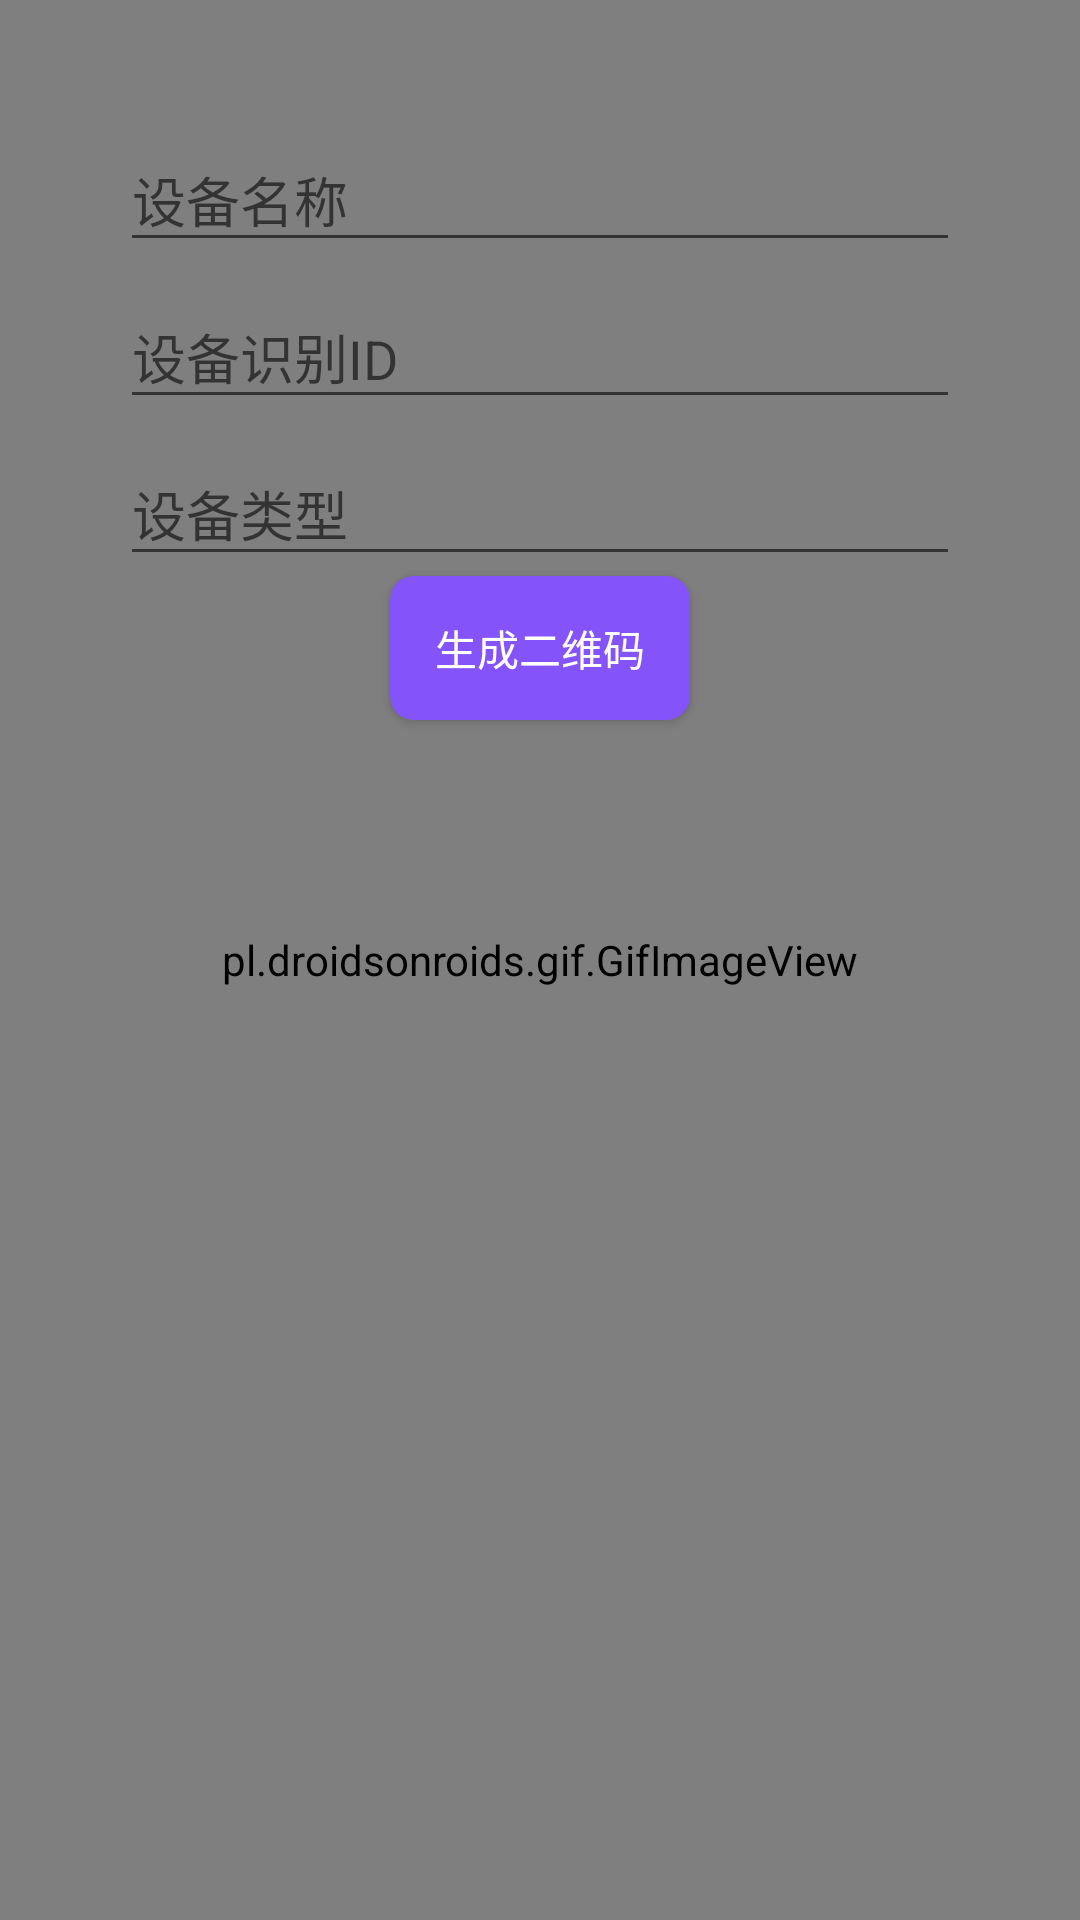

Reconstruct the res/layout file that produces this screen, plus the resources it refers to.
<!-- AndroidManifest.xml: application theme AppTheme -->
<!-- res/layout/activity_create_qrcode.xml -->
<?xml version="1.0" encoding="utf-8"?>
<LinearLayout xmlns:android="http://schemas.android.com/apk/res/android"
    xmlns:app="http://schemas.android.com/apk/res-auto"
    xmlns:tools="http://schemas.android.com/tools"
    android:gravity="center"

    android:layout_width="match_parent"
    android:layout_height="match_parent"
    tools:context="online.letmesleep.iotbasedhome.CreateQRCodeActivity">
    <RelativeLayout
        android:layout_width="match_parent"
        android:layout_height="match_parent">
        <pl.droidsonroids.gif.GifImageView
            android:scaleType="fitXY"
            android:src="@mipmap/detail_background"
            android:layout_width="match_parent"
            android:layout_height="match_parent" />
        <LinearLayout
            android:paddingLeft="40dp"
            android:paddingRight="40dp"
            android:paddingTop="35dp"
            android:paddingBottom="15dp"
            android:orientation="vertical"
            android:layout_width="match_parent"
            android:layout_height="match_parent">
            <android.support.design.widget.TextInputLayout

                android:layout_width="match_parent"
                android:layout_height="wrap_content"
                android:background="@android:color/transparent">

                <EditText
                    android:id="@+id/create_qrcode_edit_application_name"
                    android:layout_width="match_parent"
                    android:layout_height="wrap_content"
                    android:hint="设备名称"
                    android:maxLines="1"
                    android:textColor="#ffffff" />
            </android.support.design.widget.TextInputLayout>

            <android.support.design.widget.TextInputLayout
                android:layout_width="match_parent"
                android:layout_height="wrap_content"
                android:background="@android:color/transparent">
                <EditText
                    android:id="@+id/create_qrcode_edit_application_id"
                    android:layout_width="match_parent"
                    android:layout_height="wrap_content"
                    android:hint="设备识别ID"
                    android:maxLines="1"
                    android:textColor="#ffffff" />
            </android.support.design.widget.TextInputLayout>
            <android.support.design.widget.TextInputLayout
                android:layout_width="match_parent"
                android:layout_height="wrap_content"
                android:background="@android:color/transparent">
                <EditText
                    android:id="@+id/create_qrcode_edit_application_type"
                    android:layout_width="match_parent"
                    android:layout_height="wrap_content"
                    android:hint="设备类型"
                    android:maxLines="1"
                    android:inputType="number"
                    android:textColor="#ffffff" />
            </android.support.design.widget.TextInputLayout>
            <Button
                android:id="@+id/create_qrcode_edit_application_create_button"
                android:textColor="#ffffff"
                android:paddingLeft="15dp"
                android:paddingRight="15dp"
                android:text="生成二维码"
                android:background="@drawable/adapter_application_background"
                android:layout_gravity="center"
                android:layout_width="wrap_content"
                android:layout_height="wrap_content" />
            <ImageView
                android:id="@+id/create_qrcode_imageview"
                android:layout_marginTop="10dp"
                android:layout_gravity="center"
                android:layout_width="240dp"
                android:layout_height="240dp" />
        </LinearLayout>
    </RelativeLayout>


</LinearLayout>
<!-- resources referenced by this layout -->
<resources>
  <!-- drawable adapter_application_background (drawable) -->
  <?xml version="1.0" encoding="utf-8"?>
  <shape xmlns:android="http://schemas.android.com/apk/res/android" >
  
      
      <solid android:color="#8553fa" />
  
      
  
      
      <corners android:radius="8dp" />
      
      
  
  </shape>
  <!-- mipmap detail_background: gif bitmap (mipmap-hdpi, 615338 bytes) -->
  <style name="AppTheme" parent="Theme.AppCompat.Light.DarkActionBar">
          
          <item name="colorPrimary">@color/colorPrimary</item>
          <item name="colorPrimaryDark">@color/colorPrimaryDark</item>
          <item name="colorAccent">@color/colorAccent</item>
      </style>
  <color name="colorPrimary">#8553fa</color>
  <color name="colorPrimaryDark">#5a5aaa</color>
  <color name="colorAccent">#37c19e</color>
</resources>
